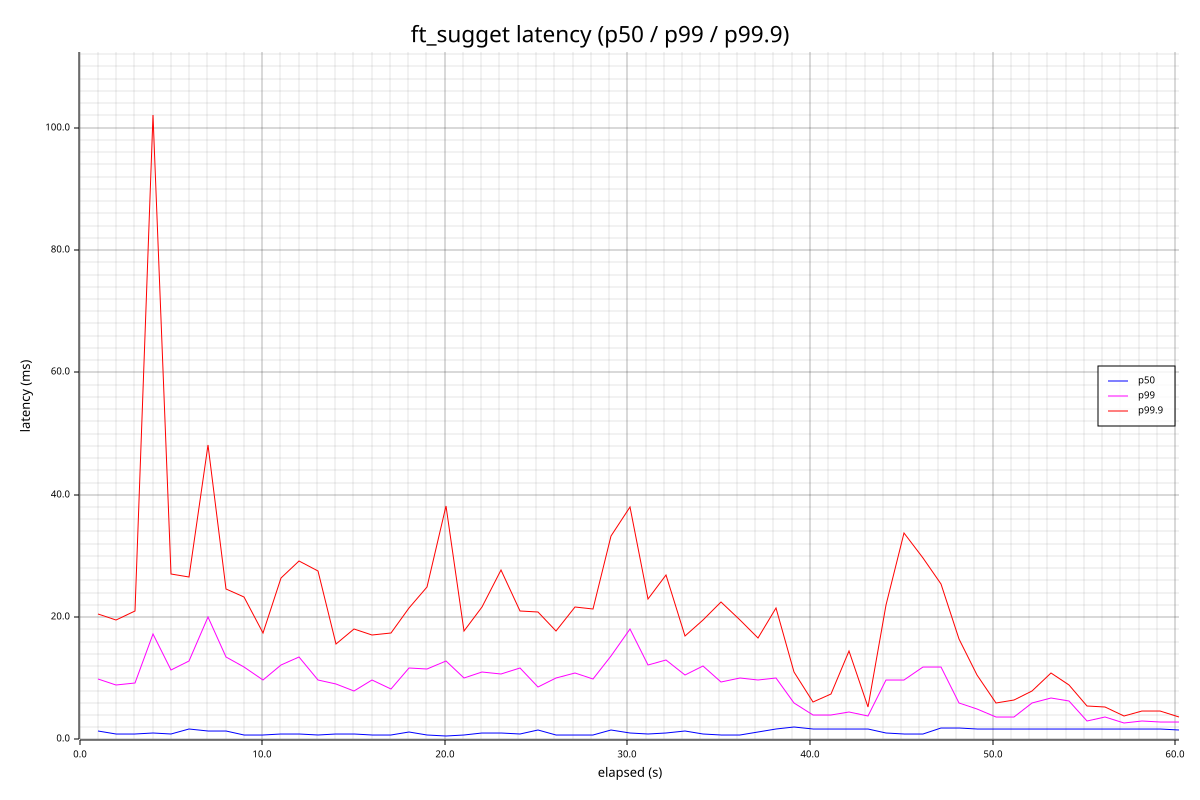

The data file committed next to this chart (first rows):
elapsed_s, count, p50_us, p95_us, p99_us, p99_9_us, max_us, mean_us
1.002, 1762, 1458, 5783, 9935, 20591, 26511, 2034
2.011, 2529, 975, 4099, 8975, 19471, 22703, 1334
3.012, 2704, 861, 4011, 9231, 21007, 26767, 1266
4.016, 1626, 1019, 7879, 17263, 102079, 115199, 2222
5.018, 2260, 979, 4731, 11351, 26975, 41055, 1594
6.019, 1805, 1655, 6699, 12855, 26527, 28303, 2397
7.021, 1446, 1395, 8487, 19983, 48159, 56703, 2558
8.024, 1703, 1451, 7343, 13423, 24559, 27183, 2338
9.028, 2546, 662, 4519, 11855, 23359, 58047, 1333
10.03, 2700, 765, 4895, 9711, 17487, 20527, 1382
11.03, 2377, 873, 5679, 12183, 26367, 33951, 1729
12.03, 2304, 861, 6303, 13455, 29183, 30415, 1760
13.03, 2365, 788, 4163, 9743, 27615, 48255, 1321
14.04, 2674, 930, 3949, 9119, 15671, 16247, 1246
15.04, 2955, 843, 3617, 7907, 18047, 24447, 1203
16.04, 2752, 802, 4391, 9775, 17103, 18575, 1297
17.04, 2835, 793, 4663, 8271, 17343, 23999, 1346
18.05, 2009, 1277, 5999, 11623, 21519, 32159, 2048
19.05, 2657, 686, 5811, 11503, 24911, 32303, 1546
20.05, 2598, 653, 6019, 12903, 38175, 43231, 1529
21.05, 2628, 737, 5171, 10015, 17791, 25711, 1412
22.05, 2109, 1012, 5999, 11095, 21663, 23983, 1957
23.06, 2316, 1095, 5435, 10783, 27711, 38175, 1841
24.11, 2680, 871, 4555, 11607, 20927, 41087, 1362
25.11, 2012, 1500, 5347, 8519, 20863, 33759, 1966
26.12, 2684, 817, 5583, 10087, 17759, 21199, 1630
27.12, 2613, 692, 5171, 10911, 21599, 31343, 1368
28.13, 2793, 711, 4451, 9871, 21359, 30223, 1304
29.13, 1847, 1558, 7807, 13639, 33215, 39519, 2468
30.13, 1872, 1021, 7871, 18079, 38079, 38847, 2274
31.14, 2267, 944, 6007, 12191, 22927, 32399, 1668
32.14, 1996, 1001, 6655, 12999, 26911, 26975, 1929
33.14, 2167, 1357, 5099, 10575, 16863, 20687, 1872
34.14, 2327, 872, 5727, 12015, 19487, 22751, 1664
35.14, 2777, 735, 4707, 9343, 22527, 24911, 1350
36.14, 2654, 750, 4723, 10007, 19519, 30287, 1356
37.15, 2160, 1262, 5227, 9679, 16655, 21071, 1860
38.15, 1922, 1704, 5875, 10039, 21551, 25167, 2154
39.15, 2331, 1962, 4019, 6003, 11111, 19839, 2100
40.15, 2903, 1755, 2643, 3941, 6183, 17215, 1775
41.15, 2925, 1753, 2645, 3997, 7403, 10095, 1776
42.15, 2691, 1789, 3069, 4567, 14519, 16607, 1860
43.16, 2919, 1782, 2667, 3789, 5347, 7039, 1790
44.16, 2445, 990, 5459, 9703, 22063, 61503, 1786
45.16, 2380, 930, 4995, 9671, 33695, 40671, 1714
46.17, 2349, 906, 5935, 11927, 29679, 31647, 1798
47.17, 1793, 1831, 5867, 11927, 25487, 26063, 2285
48.17, 2581, 1820, 3455, 5955, 16495, 23679, 1938
49.17, 2835, 1786, 2899, 4915, 10463, 11335, 1850
50.17, 2992, 1718, 2591, 3729, 5983, 7447, 1730
51.17, 3047, 1698, 2549, 3643, 6511, 14407, 1729
52.17, 2961, 1673, 2641, 5935, 7991, 10015, 1751
53.18, 2759, 1715, 3101, 6755, 10935, 13647, 1847
54.18, 2895, 1757, 2741, 6327, 8863, 12927, 1818
55.18, 3197, 1644, 2391, 3029, 5503, 9983, 1653
56.18, 3171, 1666, 2515, 3713, 5235, 8015, 1683
57.18, 3208, 1674, 2409, 2761, 3763, 4057, 1668
58.18, 3192, 1651, 2421, 3075, 4667, 6599, 1666
59.18, 3188, 1682, 2441, 2849, 4615, 5407, 1677
60.19, 2679, 1624, 2335, 2873, 3647, 4663, 1614
